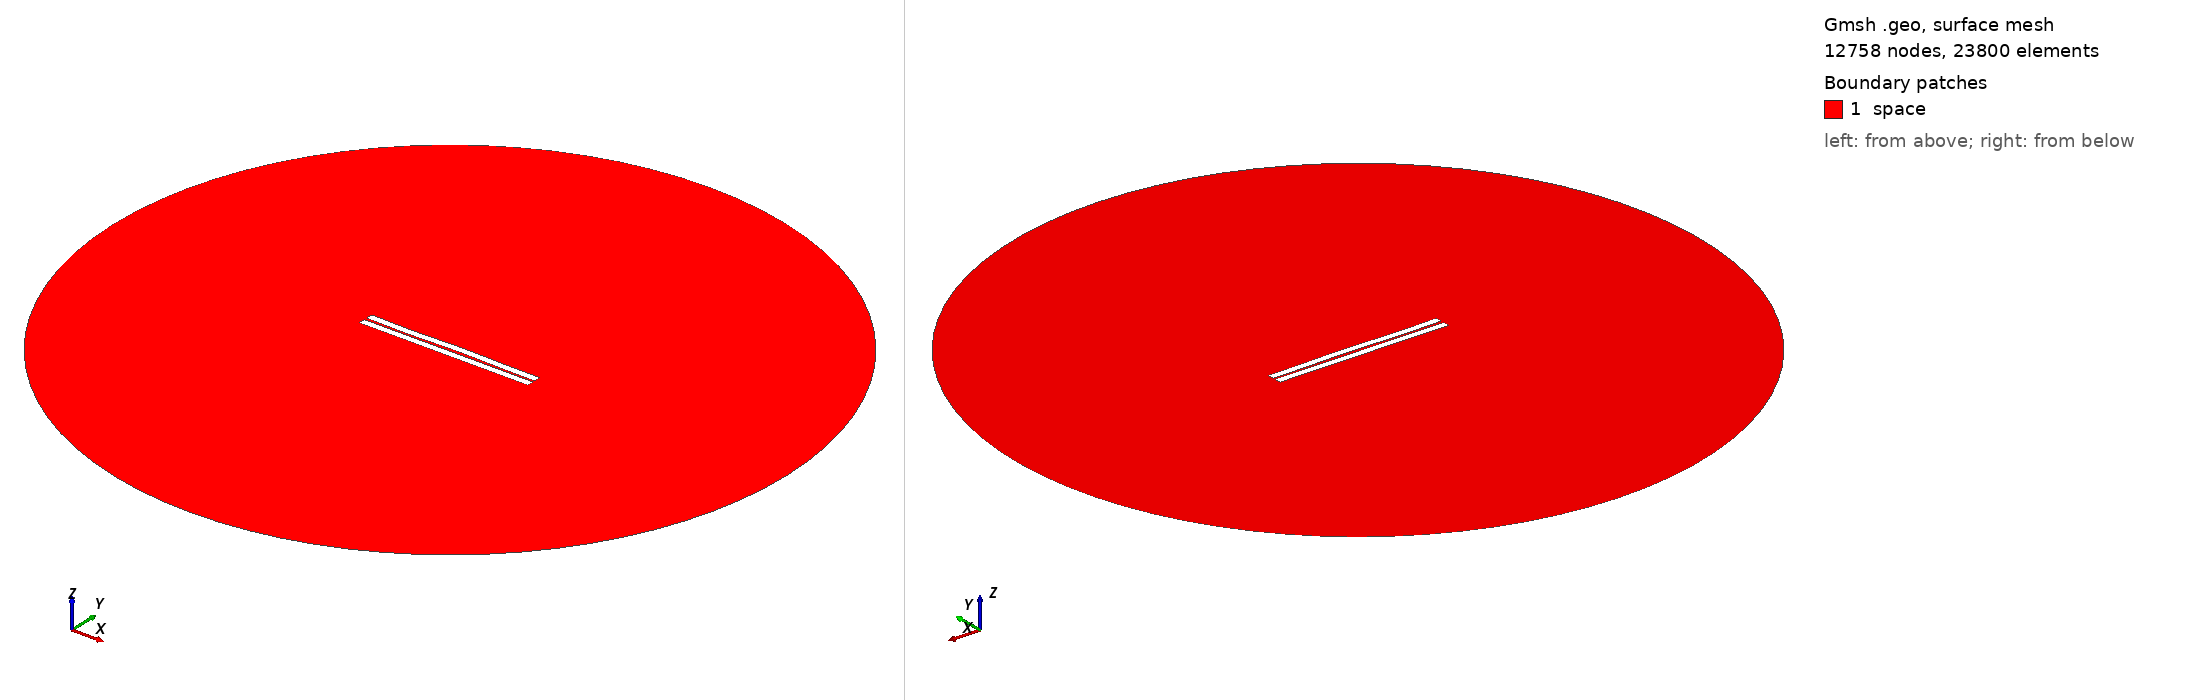

Gmsh geometry script, surface-meshed: 12758 nodes, 23800 surface elements. Boundary patches (legend numbers): 1 space. Left view from above one corner, right view from below the opposite corner. Legend entries are the model's physical surfaces. The drawing asked Gmsh for element sizes between 1% and 20% of the model's largest extent; the script's own settings can give other sizes.

=== 76.geo (drawn) ===
//---------------------------------------
// Geometry kernel
//---------------------------------------

SetFactory("OpenCASCADE");



//---------------------------------------
// Parameters of the geometry
//---------------------------------------

// Overetch of the upper plate
overetch = 0.0;

// Distance between the plates
distance = 1.5;

// Discretization over the x axis (for the deformation)
nx = 50; 

// Length of the plate
L = 100 - overetch; 

// Number of modes
n = 4; 

// 1st mode coefficient
coeff(1) = -0.15;
beta(1) = 0.596864 * 3.1415926535 / L;

// 2nd mode coefficient
coeff(2) = 0.07499999999999998;
beta(2) = 1.49418 * 3.1415926535 / L;

// 3rd mode coefficient
coeff(3) = -0.15;
beta(3) = 2.50025 * 3.1415926535 / L;

// 4th mode coefficient
coeff(4) = -0.15;
beta(4) = 3.49999 * 3.1415926535 / L;



//---------------------------------------
// Upper plate (deformed rectangle)
//---------------------------------------

// Coordiantes of the upper plate
xmin = -50;
xmax = 50 - overetch;

// Height of the upper plate
yheight = 4 - 2 * overetch;

// Indexes of the points
UpperID[] = {};
LowerID[] = {};
LeftID[] = {};
RightID[] = {};

// Point index
p = 1;

// Horizontal edges
For i In {1:nx}
    x = xmin + (i-1)*(xmax - xmin)/(nx-1);

    y_bottom = distance / 2 + overetch;
    For j In {1:n}
        C = (Cosh(beta(j)*L) + Cos(beta(j)*L)) / (Sinh(beta(j)*L) + Sin(beta(j)*L));
        y_bottom  = y_bottom + coeff(j) * (Cosh(beta(j)*(x+50)) - Cos(beta(j)*(x+50)) - C * (Sinh(beta(j)*(x+50)) - Sin(beta(j)*(x+50))));
    EndFor

    y_top = y_bottom + yheight;

    Point(p) = {x, y_top, 0, 1.0};
    UpperID[i] = p;
    p = p + 1;

    Point(p) = {x, y_bottom, 0, 1.0};
    LowerID[i] = p;
    p = p + 1;
EndFor

// Create point lists
UpperPts[] = {}; LowerPts[] = {};
For i In {1:nx}
  UpperPts[] += {UpperID[i]};
  LowerPts[] += {LowerID[i]};
EndFor

// Build splines
Spline(1) = {UpperPts[]};
Spline(2) = {LowerPts[]};
Line(3) = {LowerPts[nx-1], UpperPts[nx-1]};
Line(4) = {LowerPts[0], UpperPts[0]};

// Build the plane surface
Curve Loop(1) = {2, 3, -1, -4};
Plane Surface(1) = {1};



//---------------------------------------
// Lower plate (rectangle)
//---------------------------------------

// Vertices
Point(1001) = {-50, -1, 0, 1.0};
Point(1002) = { 50, -1, 0, 1.0};
Point(1003) = { 50,  -5, 0, 1.0};
Point(1004) = {-50,  -5, 0, 1.0};

// Edges
Line(5) = {1001, 1002};
Line(6) = {1002, 1003};
Line(7) = {1003, 1004};
Line(8) = {1004, 1001};

// Plane surface
Line Loop(2) = {5, 6, 7, 8};
Plane Surface(2) = {2}; 



//---------------------------------------
// Outer (fictious) boundary
//---------------------------------------

// Points
Point(1005) = {0, 0, 0};       // Center
Point(1006) = {200, 0, 0};     // Start point
Point(1007) = {0, 200, 0};     // 90 degrees
Point(1008) = {-200, 0, 0};    // 180 degrees
Point(1009) = {0, -200, 0};    // 270 degrees

// Circle arcs (each needs start, center, end)
Circle(9) = {1006, 1005, 1007};
Circle(10) = {1007, 1005, 1008};
Circle(11) = {1008, 1005, 1009};
Circle(12) = {1009, 1005, 1006};

// Plane surface for the entire domain
Curve Loop(3) = {9, 10, 11, 12};
Surface(3) = {3};

// Subtract the plates from the whole domain to obtain the actual domain where we want to solve the equations
BooleanDifference{ Surface{3}; Delete; }{ Surface{1}; Surface{2}; Delete; }




//---------------------------------------
// Transfinite Lines/Curves
//---------------------------------------

// Set the number of points on the boundaries
r = 7;

// Plates
Transfinite Curve {1, 2} = 50*r Using Progression 1;
Transfinite Curve {3, 4} = 2*r Using Progression 1;
Transfinite Line {5, 7} = 50*r Using Progression 1;
Transfinite Line {6, 8} = 2*r Using Progression 1;

// Outer boundary
Transfinite Line {9, 10, 11, 12} = 20 Using Progression 1;



//---------------------------------------
// Physical groups
//---------------------------------------                

// Physical curves (boundaries)
Physical Line("force_segment", 10) = {2};
Physical Line("upper_plate", 11) = {1, 3, 4};
Physical Line("lower_plate", 12) = {5, 6, 7, 8};
Physical Line("boundary", 20) = {9, 10, 11, 12};

// Physical Surfaces
Physical Surface("space", 30) = {3};



//---------------------------------------
// 6. Generate the Mesh
//---------------------------------------

// 2D mesh generation
Mesh 2;
